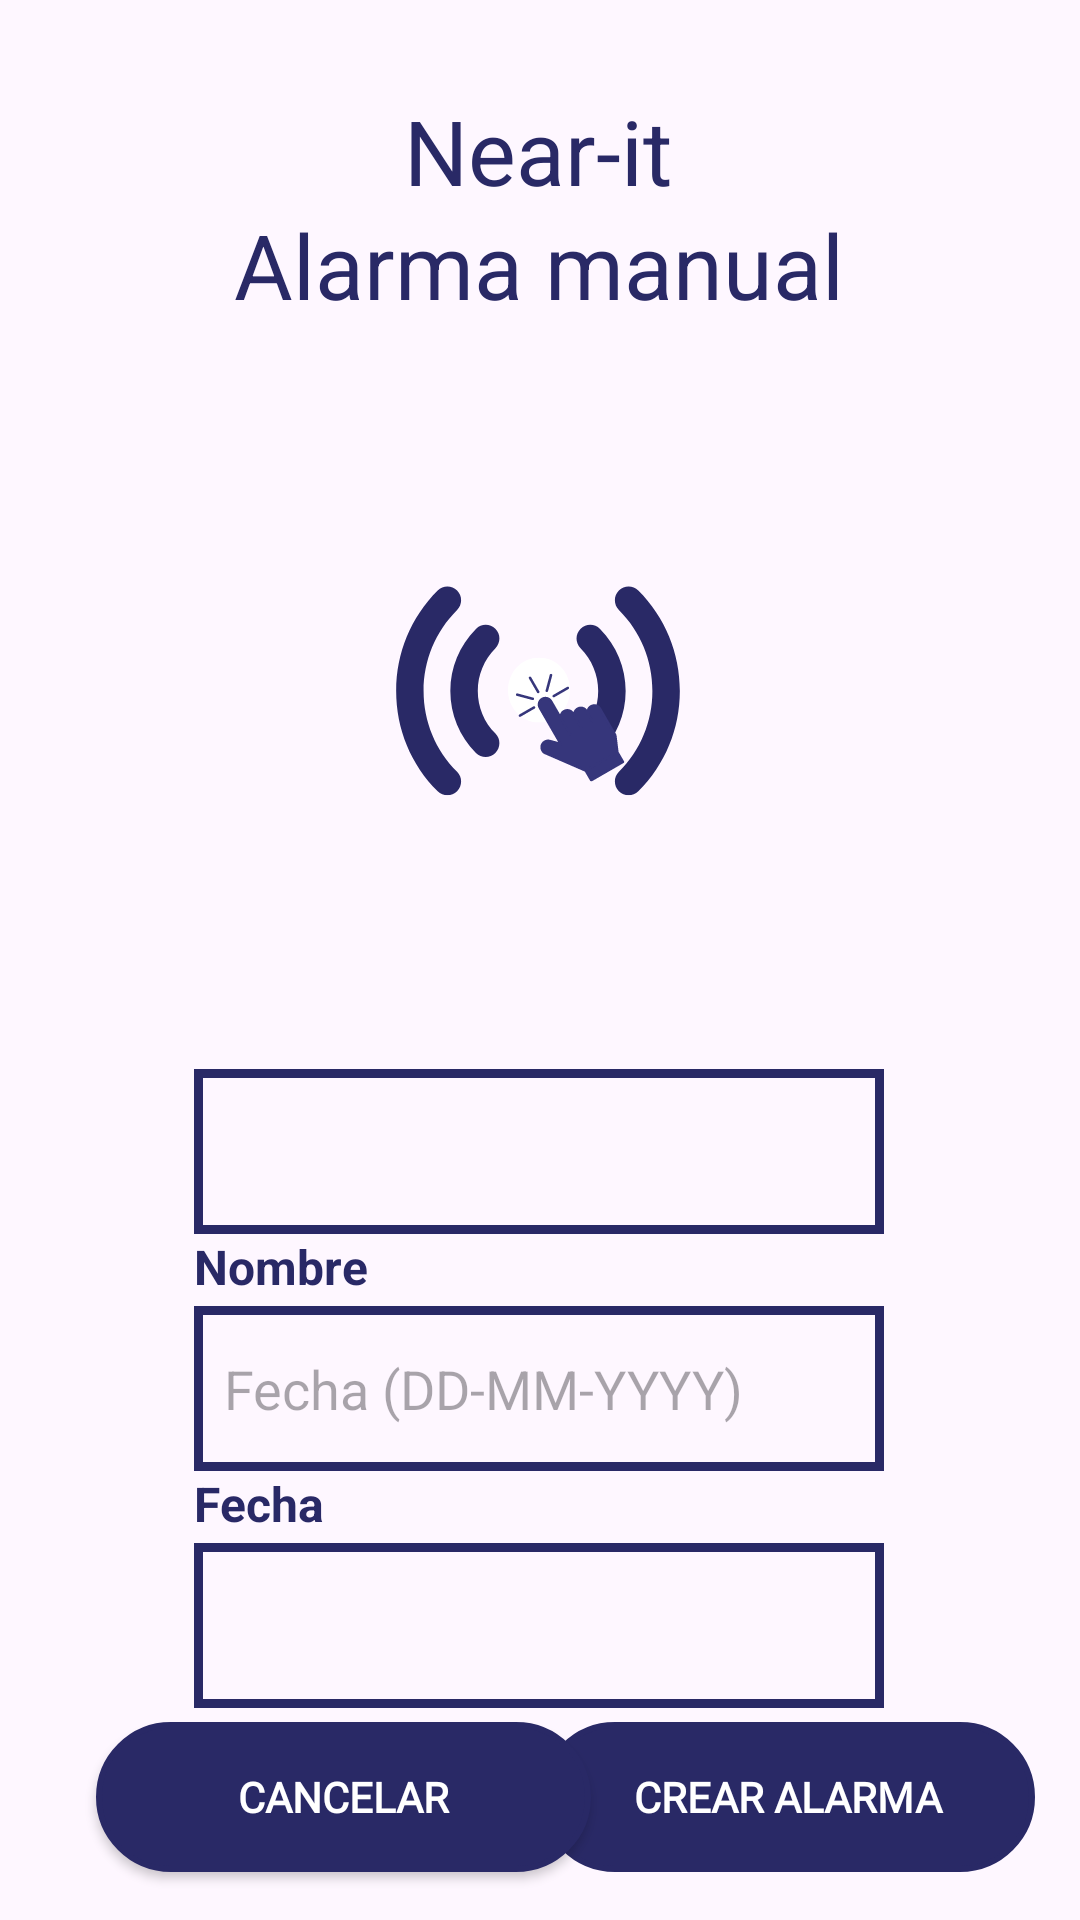

The Android layout XML behind this screen, and the referenced resources:
<!-- AndroidManifest.xml: application theme Theme.Tuto_bar_bottom -->
<!-- res/layout/fragment_alarma_manual.xml -->
<?xml version="1.0" encoding="utf-8"?>
<FrameLayout xmlns:android="http://schemas.android.com/apk/res/android"
    xmlns:app="http://schemas.android.com/apk/res-auto"
    xmlns:tools="http://schemas.android.com/tools"
    android:layout_width="match_parent"
    android:layout_height="match_parent"
    tools:context=".AlarmaManualFragment">


    <androidx.constraintlayout.widget.ConstraintLayout
        android:layout_width="match_parent"
        android:layout_height="match_parent"
        android:background="@drawable/fondoal">

        <Button
            android:id="@+id/button_manual_crear"
            android:layout_width="165dp"
            android:layout_height="50dp"
            android:layout_marginHorizontal="65dp"
            android:layout_marginVertical="16dp"
            android:layout_marginEnd="32dp"
            android:layout_marginBottom="16dp"
            android:layout_weight="1"
            android:background="@drawable/button_stroke_login"
            android:fontFamily="@font/cabin_medium"
            android:text="@string/Crear_alarma"
            android:textColor="@color/white"
            android:textColorLink="@color/primary_40"
            android:textStyle="bold"
            android:enabled="false"
            app:icon="@drawable/baseline_add_box_24"
            app:layout_constraintBottom_toBottomOf="parent"
            app:layout_constraintEnd_toEndOf="parent"
            app:layout_constraintStart_toEndOf="@+id/button_manual_cancel" />

        <Spinner
            android:id="@+id/spinner_tipo"
            android:layout_width="230dp"
            android:layout_height="55dp"
            android:layout_marginTop="24dp"
            android:background="@drawable/form_state_std"
            app:layout_constraintEnd_toEndOf="parent"
            app:layout_constraintHorizontal_bias="0.497"
            app:layout_constraintStart_toStartOf="parent"
            app:layout_constraintTop_toBottomOf="@+id/editTextDate" />

        <TextView
            android:id="@+id/textView_manual_Date"
            android:layout_width="wrap_content"
            android:layout_height="wrap_content"
            android:text="@string/tipo"
            android:textColor="@color/primary_40"
            android:textSize="16sp"
            android:textStyle="bold"
            app:layout_constraintStart_toStartOf="@+id/spinner_tipo"
            app:layout_constraintTop_toBottomOf="@+id/spinner_tipo" />

        <TextView
            android:id="@+id/textView_manual_Nombre"
            android:layout_width="wrap_content"
            android:layout_height="wrap_content"
            android:text="@string/Fecha"
            android:textColor="@color/primary_40"
            android:textSize="16sp"
            android:textStyle="bold"
            app:layout_constraintStart_toStartOf="@+id/editTextDate"
            app:layout_constraintTop_toBottomOf="@+id/editTextDate" />

        <Button
            android:id="@+id/button_manual_cancel"
            android:layout_width="165dp"
            android:layout_height="50dp"
            android:layout_marginHorizontal="65dp"
            android:layout_marginVertical="16dp"
            android:layout_marginStart="32dp"
            android:layout_marginBottom="24dp"
            android:layout_weight="1"
            android:background="@drawable/button_stroke_login"
            android:fontFamily="@font/cabin_medium"
            android:text="@string/Cancelar"
            android:textColor="@color/white"
            android:textColorLink="@color/primary_40"
            android:textStyle="bold"
            app:layout_constraintBottom_toBottomOf="parent"
            app:layout_constraintStart_toStartOf="parent" />

        <TextView
            android:id="@+id/title_manual_marca"
            android:layout_width="wrap_content"
            android:layout_height="wrap_content"
            android:layout_marginTop="30dp"
            android:text="@string/near_it"
            android:textAlignment="center"
            android:textColor="@color/primary_40"
            android:textSize="30sp"
            app:layout_constraintEnd_toEndOf="parent"
            app:layout_constraintHorizontal_bias="0.498"
            app:layout_constraintStart_toStartOf="parent"
            app:layout_constraintTop_toTopOf="parent" />

        <TextView
            android:id="@+id/title_manual_screen"
            android:layout_width="wrap_content"
            android:layout_height="wrap_content"
            android:layout_marginTop="68dp"
            android:text="@string/Alarma_manual"
            android:textAlignment="center"
            android:textColor="@color/primary_40"
            android:textSize="30sp"
            app:layout_constraintEnd_toEndOf="parent"
            app:layout_constraintHorizontal_bias="0.498"
            app:layout_constraintStart_toStartOf="parent"
            app:layout_constraintTop_toTopOf="parent" />

        <ImageView
            android:id="@+id/imageView2"
            android:layout_width="178dp"
            android:layout_height="163dp"
            android:layout_marginTop="40dp"
            android:scaleType="centerCrop"
            android:src="@drawable/icon_manualalarm"
            app:layout_constraintEnd_toEndOf="parent"
            app:layout_constraintHorizontal_bias="0.497"
            app:layout_constraintStart_toStartOf="parent"
            app:layout_constraintTop_toBottomOf="@+id/title_manual_screen" />

        <TextView
            android:id="@+id/textViewNombre"
            android:layout_width="wrap_content"
            android:layout_height="wrap_content"
            android:text="@string/Nombre"
            android:textColor="@color/primary_40"
            android:textSize="16sp"
            android:textStyle="bold"
            app:layout_constraintStart_toStartOf="@+id/editText_manual_nombre"
            app:layout_constraintTop_toBottomOf="@+id/editText_manual_nombre" />

        <EditText
            android:id="@+id/editText_manual_nombre"
            android:layout_width="230dp"
            android:layout_height="55dp"
            android:layout_marginTop="45dp"
            android:background="@drawable/button_state_std"
            android:ems="10"
            android:paddingHorizontal="10dp"
            app:layout_constraintEnd_toEndOf="parent"
            app:layout_constraintHorizontal_bias="0.497"
            app:layout_constraintStart_toStartOf="parent"
            app:layout_constraintTop_toBottomOf="@+id/imageView2" />

        <EditText
            android:id="@+id/editTextDate"
            android:layout_width="230dp"
            android:layout_height="55dp"
            android:layout_marginTop="24dp"
            android:hint="Fecha (DD-MM-YYYY)"
            android:paddingHorizontal="10dp"
            android:background="@drawable/button_state_std"
            android:ems="10"
            android:inputType="none"
            android:focusable="false"
            app:layout_constraintEnd_toEndOf="parent"
            app:layout_constraintHorizontal_bias="0.497"
            app:layout_constraintStart_toStartOf="parent"
            app:layout_constraintTop_toBottomOf="@+id/editText_manual_nombre" />

    </androidx.constraintlayout.widget.ConstraintLayout>


</FrameLayout>
<!-- resources referenced by this layout -->
<resources>
  <color name="primary_40">#FF292966</color>
  <color name="white">#FFFFFFFF</color>
  <!-- drawable baseline_add_box_24 (drawable) -->
  <vector xmlns:android="http://schemas.android.com/apk/res/android" android:height="24dp" android:tint="#3052CC" android:viewportHeight="24" android:viewportWidth="24" android:width="24dp">
        
      <path android:fillColor="@android:color/white" android:pathData="M19,3L5,3c-1.11,0 -2,0.9 -2,2v14c0,1.1 0.89,2 2,2h14c1.1,0 2,-0.9 2,-2L21,5c0,-1.1 -0.9,-2 -2,-2zM17,13h-4v4h-2v-4L7,13v-2h4L11,7h2v4h4v2z"/>
      
  </vector>
  <!-- drawable button_state_std (drawable) -->
  <?xml version="1.0" encoding="utf-8"?>
  <selector xmlns:tools="http://schemas.android.com/tools" xmlns:android="http://schemas.android.com/apk/res/android" xmlns:app="http://schemas.android.com/apk/res-auto" tools:ignore="ExtraText">
      xmlns:app="http://schemas.android.com/apk/res-auto">
      <item android:state_pressed="true">
          <shape android:shape="rectangle">
              <solid android:color="@android:color/transparent" />
              <stroke android:width="3dp" android:color="@color/primary_40" />
          </shape>
      </item>
      <item android:state_focused="true">
          <shape android:shape="rectangle">
              <solid android:color="@android:color/transparent" />
              <stroke android:width="3dp" android:color="@color/primary" />
          </shape>
      </item>
      <item android:state_hovered="true">
          <shape android:shape="rectangle">
              <solid android:color="@android:color/transparent" />
              <stroke android:width="3dp" android:color="@color/primary" />
          </shape>
      </item>
      <item app:state_error="true">
          <shape android:shape="rectangle">
              <solid android:color="@android:color/transparent" />
              <stroke android:width="3dp" android:color="@color/error" />
          </shape>
      </item>
      <item>
          <shape android:shape="rectangle">
              <solid android:color="@android:color/transparent" />
              <stroke android:width="3dp" android:color="@color/primary_40" />
          </shape>
      </item>
  </selector>
  <!-- drawable button_stroke_login (drawable) -->
  <?xml version="1.0" encoding="utf-8"?>
  <shape xmlns:android="http://schemas.android.com/apk/res/android"
      android:shape="rectangle">
  
      <solid android:color="@color/primary_40" />
      <stroke
          android:width="2dp"
          android:color="@color/primary_40" />
      <corners android:radius="100dp" />
  </shape>
  <string name="Alarma_manual">Alarma manual</string>
  <string name="Cancelar">Cancelar</string>
  <string name="Crear_alarma">Crear alarma</string>
  <string name="Fecha">Fecha</string>
  <string name="Nombre">Nombre</string>
  <string name="near_it">Near-it</string>
  <string name="tipo">Tipo de Alarma</string>
  <style name="Theme.Tuto_bar_bottom" parent="Base.Theme.Tuto_bar_bottom">
          
      </style>
  <color name="primary">#3052CC</color>
  <color name="error">#FFB3261E</color>
  <!-- drawable ic_error_24 (drawable) -->
  <vector xmlns:android="http://schemas.android.com/apk/res/android" android:height="24dp" android:tint="#CC0000" android:viewportHeight="24" android:viewportWidth="24" android:width="24dp">
        
      <path android:fillColor="@android:color/white" android:pathData="M12,2C6.48,2 2,6.48 2,12s4.48,10 10,10 10,-4.48 10,-10S17.52,2 12,2zM13,17h-2v-2h2v2zM13,13h-2L11,7h2v6z"/>
      
  </vector>
  <style name="Base.Theme.Tuto_bar_bottom" parent="Theme.Material3.DayNight.NoActionBar">
          
          <item name="colorPrimary">@color/primary</item>
          
      </style>
</resources>
